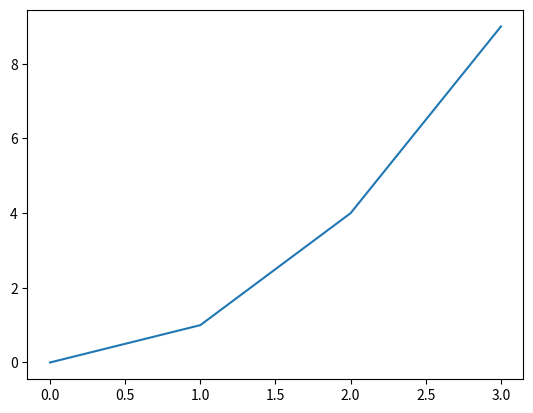

The matplotlib source for this figure:

import matplotlib.pyplot as plt 

x =[i for i in range(0,4)]
y = [i**2 for i in x]
plt.plot (x,y)
plt.show()